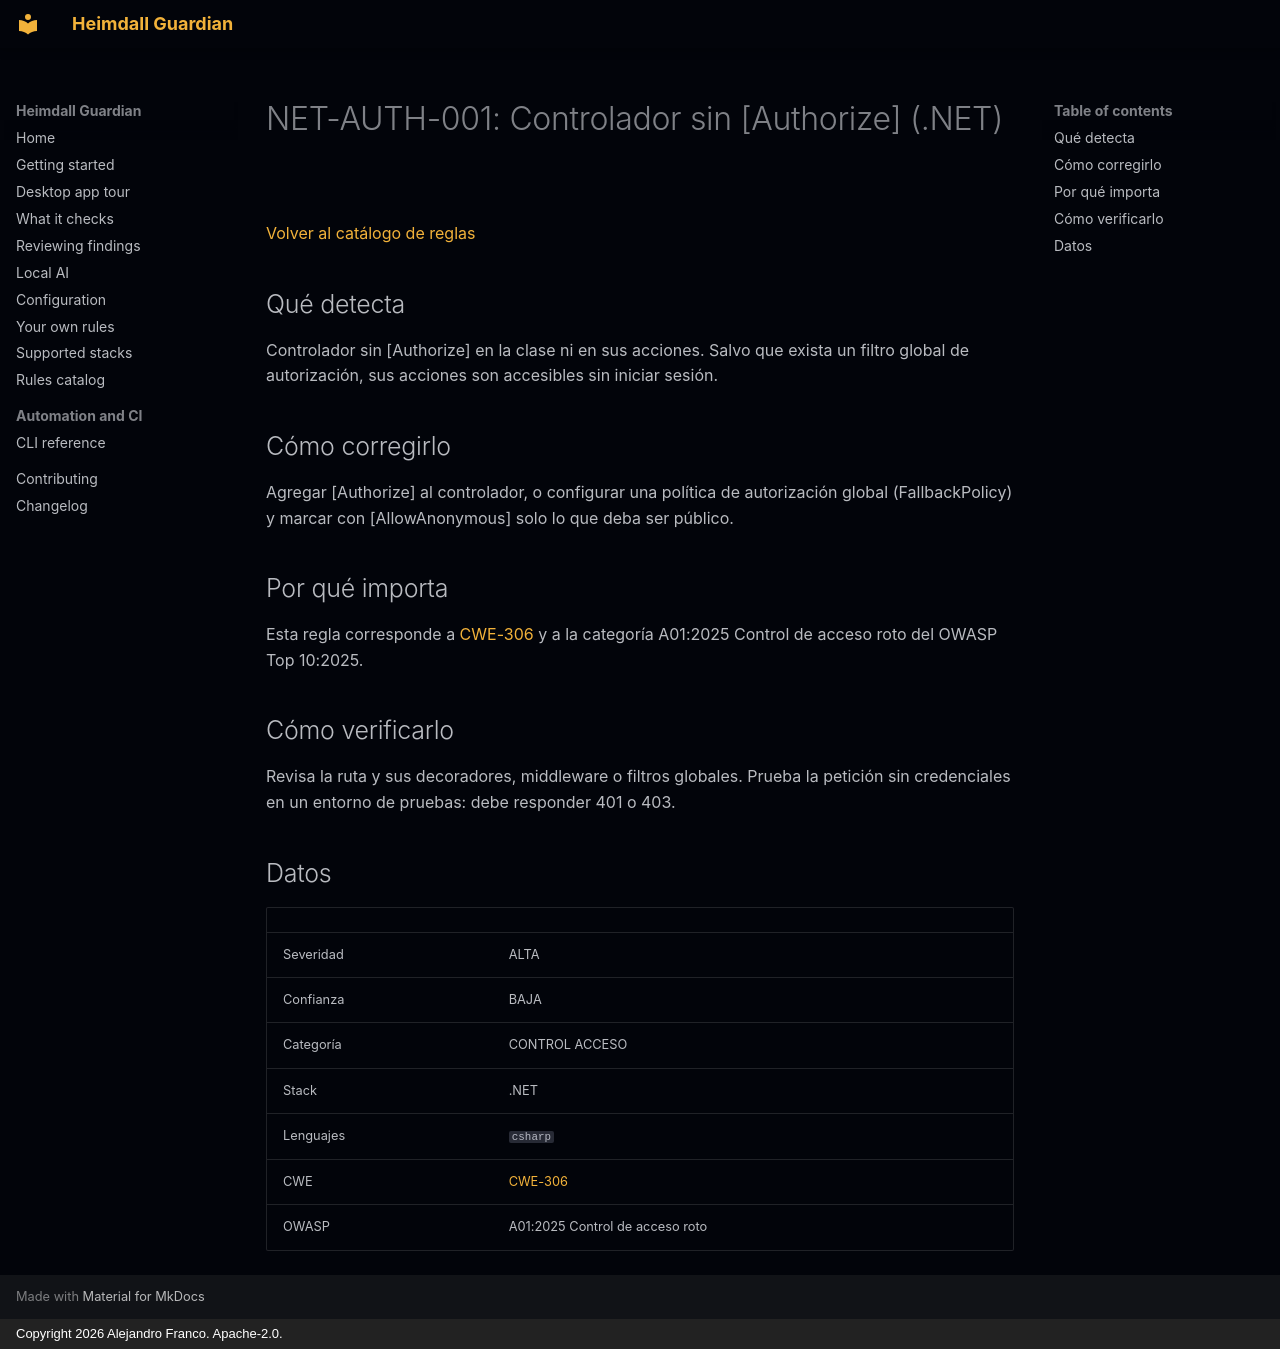

repository: jafrancov/heimdall-guardian · page: rules/NET-AUTH-001.es/index.html · generator: mkdocs · copyright: Copyright 2026 Alejandro Franco. Apache-2.0.

# NET-AUTH-001: Controlador sin [Authorize] (.NET)

[Volver al catálogo de reglas](index.es.md)

## Qué detecta

Controlador sin [Authorize] en la clase ni en sus acciones. Salvo que exista un filtro global de autorización, sus acciones son accesibles sin iniciar sesión.

## Cómo corregirlo

Agregar [Authorize] al controlador, o configurar una política de autorización global (FallbackPolicy) y marcar con [AllowAnonymous] solo lo que deba ser público.

## Por qué importa

Esta regla corresponde a [CWE-306](https://cwe.mitre.org/data/definitions/306.html) y a la categoría A01:2025 Control de acceso roto del OWASP Top 10:2025.

## Cómo verificarlo

Revisa la ruta y sus decoradores, middleware o filtros globales. Prueba la petición sin credenciales en un entorno de pruebas: debe responder 401 o 403.

## Datos

| | |
|---|---|
| Severidad | ALTA |
| Confianza | BAJA |
| Categoría | CONTROL ACCESO |
| Stack | .NET |
| Lenguajes | `csharp` |
| CWE | [CWE-306](https://cwe.mitre.org/data/definitions/306.html) |
| OWASP | A01:2025 Control de acceso roto |
